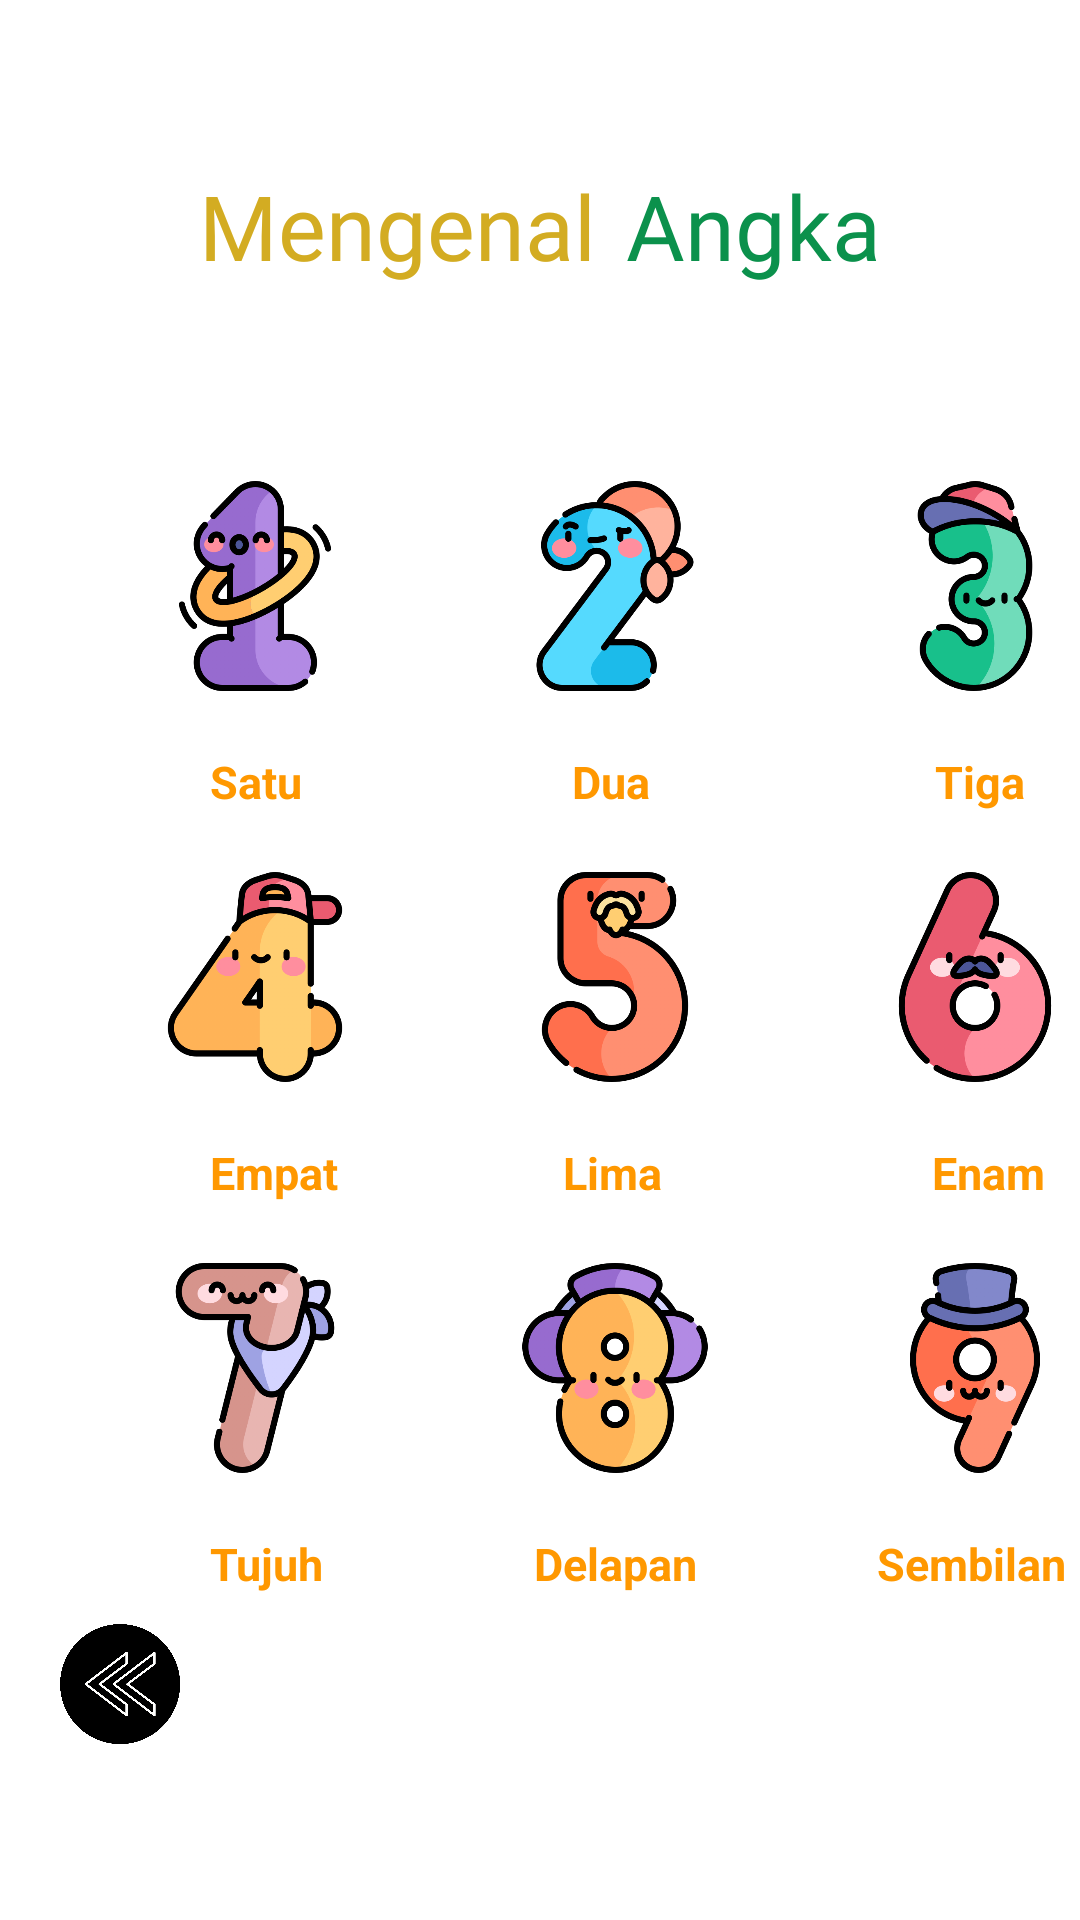

Android layout source for this screen:
<!-- AndroidManifest.xml: application theme AppTheme -->
<!-- res/layout/activity_angka.xml -->
<?xml version="1.0" encoding="utf-8"?>
<LinearLayout
    xmlns:android="http://schemas.android.com/apk/res/android"
    xmlns:app="http://schemas.android.com/apk/res-auto"
    xmlns:tools="http://schemas.android.com/tools"
    android:layout_width="match_parent"
    android:layout_height="match_parent"
    tools:context=".AngkaActivity"
    android:orientation="vertical">

    <LinearLayout
        android:layout_width="match_parent"
        android:layout_height="wrap_content"
        android:orientation="horizontal"
        android:layout_marginTop="50dp"
        android:layout_marginStart="20dp"
        android:layout_marginEnd="20dp"
        android:gravity="center_horizontal">
        <TextView
            android:layout_width="wrap_content"
            android:layout_height="wrap_content"
            android:fontFamily="@font/alfa_slab_one"
            android:text="Mengenal"
            android:textColor="#D3AC22"
            android:textSize="30sp"
            android:layout_margin="5dp"/>

        <TextView
            android:layout_width="wrap_content"
            android:layout_height="wrap_content"
            android:fontFamily="@font/alfa_slab_one"
            android:text="Angka"
            android:textColor="#0B914C"
            android:textSize="30sp"
            android:layout_margin="5dp"/>
    </LinearLayout>

    <LinearLayout
        android:layout_width="match_parent"
        android:layout_height="wrap_content"
        android:orientation="vertical"
        android:layout_marginTop="50dp">

        <LinearLayout
            android:layout_width="match_parent"
            android:layout_height="wrap_content"
            android:orientation="horizontal">
            <ImageView
                android:id="@+id/imgSatu"
                android:layout_width="70dp"
                android:layout_height="70dp"
                android:src="@drawable/satu"
                android:layout_marginTop="10dp"
                android:layout_marginStart="50dp"
                android:layout_marginBottom="10dp"/>
            <ImageView
                android:id="@+id/imgDua"
                android:layout_width="70dp"
                android:layout_height="70dp"
                android:src="@drawable/dua"
                android:layout_marginTop="10dp"
                android:layout_marginStart="50dp"
                android:layout_marginBottom="10dp"/>

            <ImageView
                android:id="@+id/imgTiga"
                android:layout_width="70dp"
                android:layout_height="70dp"
                android:src="@drawable/tiga"
                android:layout_marginTop="10dp"
                android:layout_marginStart="50dp"
                android:layout_marginBottom="10dp"/>
        </LinearLayout>

        <LinearLayout
            android:layout_width="match_parent"
            android:layout_height="wrap_content"
            android:orientation="horizontal">

            <TextView
                android:layout_width="wrap_content"
                android:layout_height="wrap_content"
                android:layout_marginStart="70dp"
                android:layout_marginTop="10dp"
                android:layout_marginBottom="10dp"
                android:text="Satu"
                android:textColor="#FF9800"
                android:textSize="15sp"
                android:textStyle="bold" />

            <TextView
                android:id="@+id/tvDua"
                android:layout_width="wrap_content"
                android:layout_height="wrap_content"
                android:text="Dua"
                android:textColor="#FF9800"
                android:textSize="15sp"
                android:textStyle="bold"
                android:layout_marginTop="10dp"
                android:layout_marginStart="90dp"
                android:layout_marginBottom="10dp"/>

            <TextView
                android:id="@+id/tvTiga"
                android:layout_width="wrap_content"
                android:layout_height="wrap_content"
                android:text="Tiga"
                android:textColor="#FF9800"
                android:textSize="15sp"
                android:textStyle="bold"
                android:layout_marginTop="10dp"
                android:layout_marginStart="95dp"
                android:layout_marginBottom="10dp"/>

        </LinearLayout>

        <LinearLayout
            android:layout_width="match_parent"
            android:layout_height="wrap_content"
            android:orientation="horizontal">

            <ImageView
                android:id="@+id/imgEmpat"
                android:layout_width="70dp"
                android:layout_height="70dp"
                android:src="@drawable/empat"
                android:layout_marginTop="10dp"
                android:layout_marginStart="50dp"
                android:layout_marginBottom="10dp"/>

            <ImageView
                android:id="@+id/imLima"
                android:layout_width="70dp"
                android:layout_height="70dp"
                android:src="@drawable/lima"
                android:layout_marginTop="10dp"
                android:layout_marginStart="50dp"
                android:layout_marginBottom="10dp"/>

            <ImageView
                android:id="@+id/imgEnam"
                android:layout_width="70dp"
                android:layout_height="70dp"
                android:src="@drawable/enam"
                android:layout_marginTop="10dp"
                android:layout_marginStart="50dp"
                android:layout_marginBottom="10dp"/>

        </LinearLayout>

        <LinearLayout
            android:layout_width="match_parent"
            android:layout_height="wrap_content"
            android:orientation="horizontal">


            <TextView
                android:id="@+id/tvEmpat"
                android:layout_width="wrap_content"
                android:layout_height="wrap_content"
                android:text="Empat"
                android:textColor="#FF9800"
                android:textSize="15sp"
                android:textStyle="bold"
                android:layout_marginStart="70dp"
                android:layout_marginTop="10dp"
                android:layout_marginBottom="10dp"/>

            <TextView
                android:id="@+id/tvLima"
                android:layout_width="wrap_content"
                android:layout_height="wrap_content"
                android:text="Lima"
                android:textColor="#FF9800"
                android:textSize="15sp"
                android:textStyle="bold"
                android:layout_marginTop="10dp"
                android:layout_marginStart="75dp"
                android:layout_marginBottom="10dp"/>

            <TextView
                android:id="@+id/tvEnam"
                android:layout_width="wrap_content"
                android:layout_height="wrap_content"
                android:text="Enam"
                android:textColor="#FF9800"
                android:textSize="15sp"
                android:textStyle="bold"
                android:layout_marginTop="10dp"
                android:layout_marginStart="90dp"
                android:layout_marginBottom="10dp"/>

        </LinearLayout>

        <LinearLayout
            android:layout_width="match_parent"
            android:layout_height="wrap_content"
            android:orientation="horizontal">

            <ImageView
                android:id="@+id/imgTujuh"
                android:layout_width="70dp"
                android:layout_height="70dp"
                android:src="@drawable/tujuh"
                android:layout_marginTop="10dp"
                android:layout_marginStart="50dp"
                android:layout_marginBottom="10dp"/>

            <ImageView
                android:id="@+id/imgDelapan"
                android:layout_width="70dp"
                android:layout_height="70dp"
                android:src="@drawable/delapan"
                android:layout_marginTop="10dp"
                android:layout_marginStart="50dp"
                android:layout_marginBottom="10dp"/>

            <ImageView
                android:id="@+id/imgSembilan"
                android:layout_width="70dp"
                android:layout_height="70dp"
                android:src="@drawable/sembilan"
                android:layout_marginTop="10dp"
                android:layout_marginStart="50dp"
                android:layout_marginBottom="10dp"/>


        </LinearLayout>

        <LinearLayout
            android:layout_width="match_parent"
            android:layout_height="wrap_content"
            android:orientation="horizontal">

            <TextView
                android:id="@+id/tvTujuh"
                android:layout_width="wrap_content"
                android:layout_height="wrap_content"
                android:text="Tujuh"
                android:textColor="#FF9800"
                android:textSize="15sp"
                android:textStyle="bold"
                android:layout_marginStart="70dp"
                android:layout_marginTop="10dp"
                android:layout_marginBottom="10dp"/>

            <TextView
                android:id="@+id/tvDelapan"
                android:layout_width="wrap_content"
                android:layout_height="wrap_content"
                android:text="Delapan"
                android:textColor="#FF9800"
                android:textSize="15sp"
                android:textStyle="bold"
                android:layout_marginStart="70dp"
                android:layout_marginTop="10dp"
                android:layout_marginBottom="10dp"/>

            <TextView
                android:id="@+id/tvSembilam"
                android:layout_width="wrap_content"
                android:layout_height="wrap_content"
                android:text="Sembilan"
                android:textColor="#FF9800"
                android:textSize="15sp"
                android:textStyle="bold"
                android:layout_marginStart="60dp"
                android:layout_marginTop="10dp"
                android:layout_marginBottom="10dp"/>

        </LinearLayout>

    </LinearLayout>

    <LinearLayout
        android:layout_width="wrap_content"
        android:layout_height="wrap_content"
        android:orientation="horizontal">

        <ImageButton
            android:id="@+id/buttonPrev"
            android:scaleType="fitCenter"
            android:layout_marginLeft="20dp"
            android:src="@drawable/prev"
            android:background="@null"
            android:layout_width="40dp"
            android:layout_height="40dp"/>

    </LinearLayout>

</LinearLayout>
<!-- resources referenced by this layout -->
<resources>
  <!-- drawable delapan: png bitmap (drawable, 60224 bytes) -->
  <!-- drawable dua: png bitmap (drawable, 50077 bytes) -->
  <!-- drawable empat: png bitmap (drawable, 42170 bytes) -->
  <!-- drawable enam: png bitmap (drawable, 48539 bytes) -->
  <!-- drawable lima: png bitmap (drawable, 47338 bytes) -->
  <!-- drawable prev: jpg bitmap (drawable, 84085 bytes) -->
  <!-- drawable satu: png bitmap (drawable, 52487 bytes) -->
  <!-- drawable sembilan: png bitmap (drawable, 46760 bytes) -->
  <!-- drawable tiga: png bitmap (drawable, 48638 bytes) -->
  <!-- drawable tujuh: png bitmap (drawable, 46723 bytes) -->
</resources>
